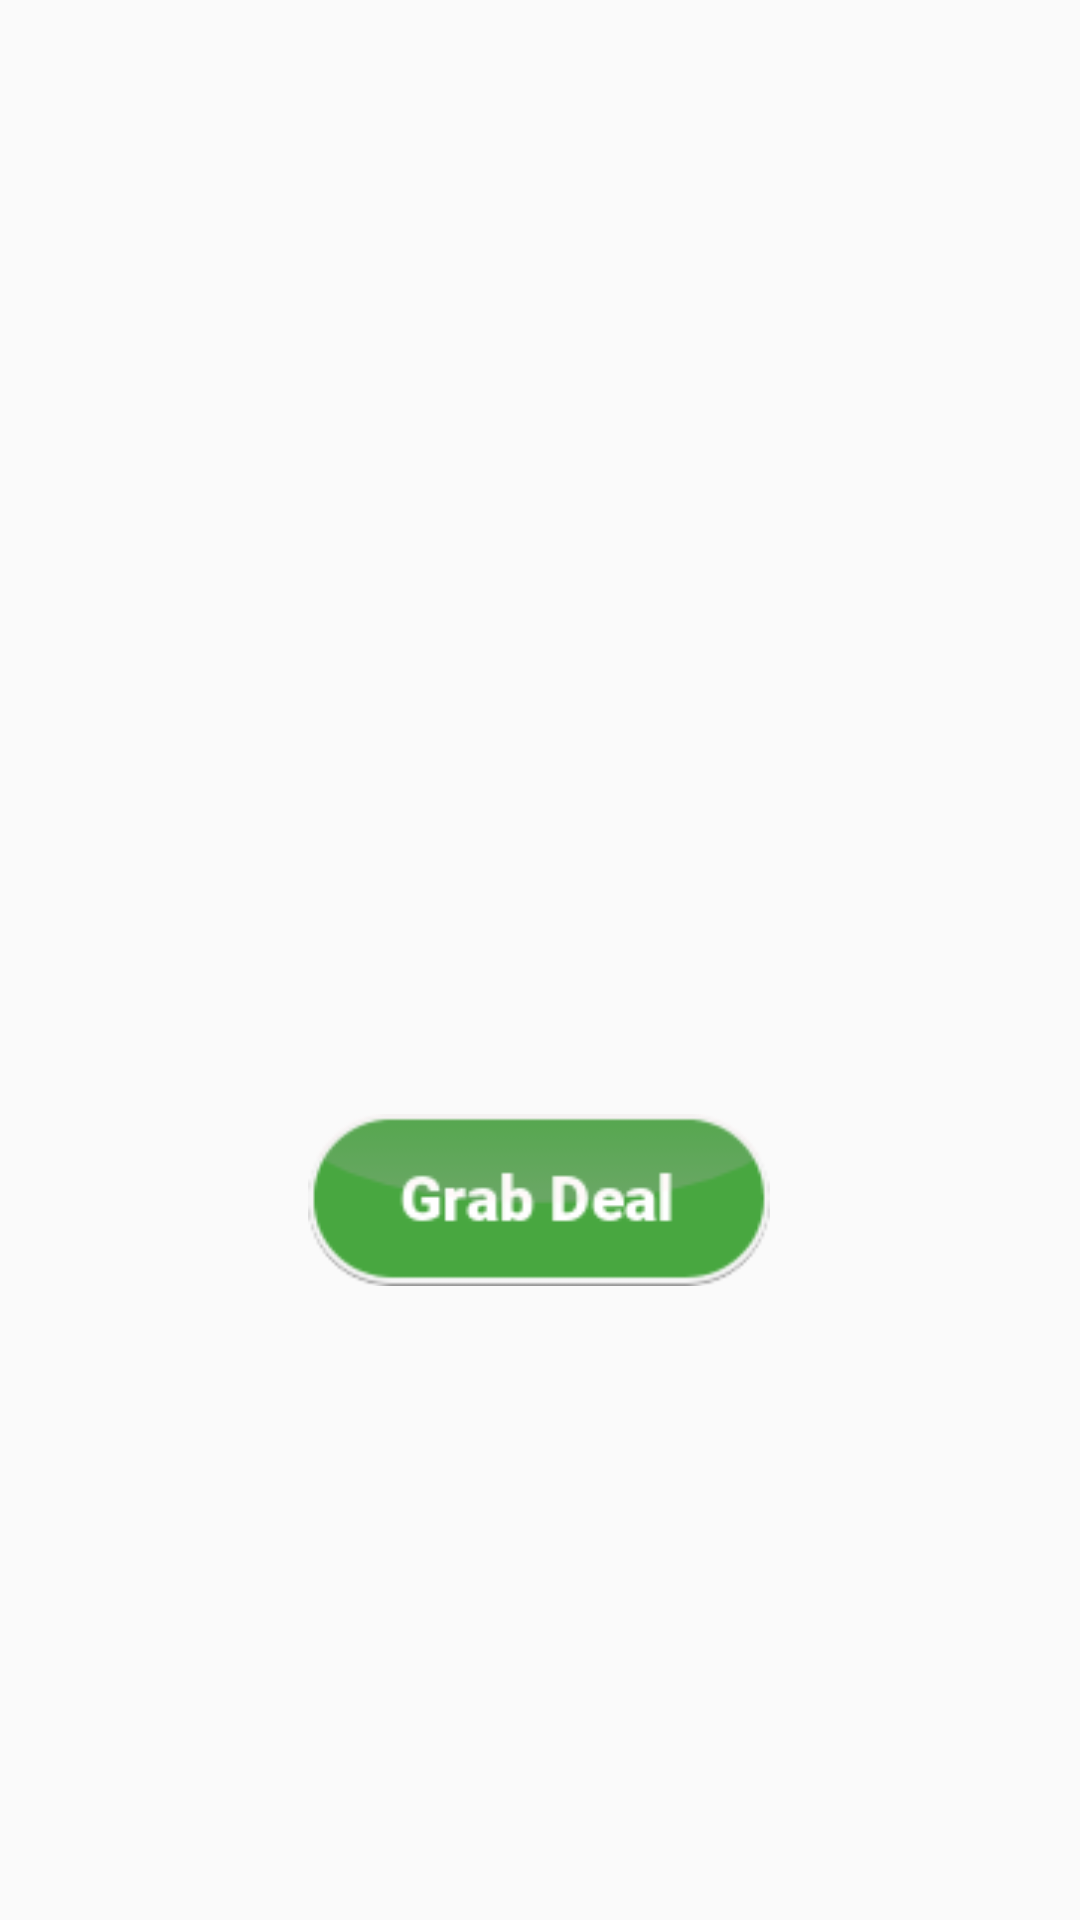

Android layout source for this screen:
<!-- AndroidManifest.xml: application theme AppTheme -->
<!-- res/layout/saved_deal_show.xml -->
<GridLayout xmlns:android="http://schemas.android.com/apk/res/android"
    android:layout_width="match_parent"
    android:layout_height="match_parent"
    android:rowCount="25"
    android:id="@+id/grid1"
    android:columnCount="20"
    android:orientation="horizontal">

    <ImageView
        android:layout_width="262dp"
        android:layout_height="264dp"
        android:id="@+id/imgdisp"
        android:layout_row="2"
        android:layout_column="19"
        android:layout_gravity="center_horizontal" />

    <TextView
        android:layout_width="285dp"
        android:layout_height="80dp"
        android:id="@+id/dealdesc"
        android:layout_gravity="center"
        android:layout_row="9"
        android:layout_column="19" />

    <ImageView
        android:layout_width="154dp"
        android:layout_height="112dp"
        android:id="@+id/dealbtn"
        android:src="@drawable/grabdeal"
        android:layout_row="14"
        android:layout_column="19"
        android:layout_gravity="center_horizontal" />

</GridLayout>
<!-- resources referenced by this layout -->
<resources>
  <!-- drawable grabdeal: png bitmap (drawable, 4855 bytes) -->
  <style name="AppTheme" parent="Theme.AppCompat.Light.DarkActionBar">
          <item name="android:actionBarStyle">@color/secondary_text_default_material_light</item>
          <item name="android:windowActionBarOverlay">true</item>
          
      </style>
</resources>
